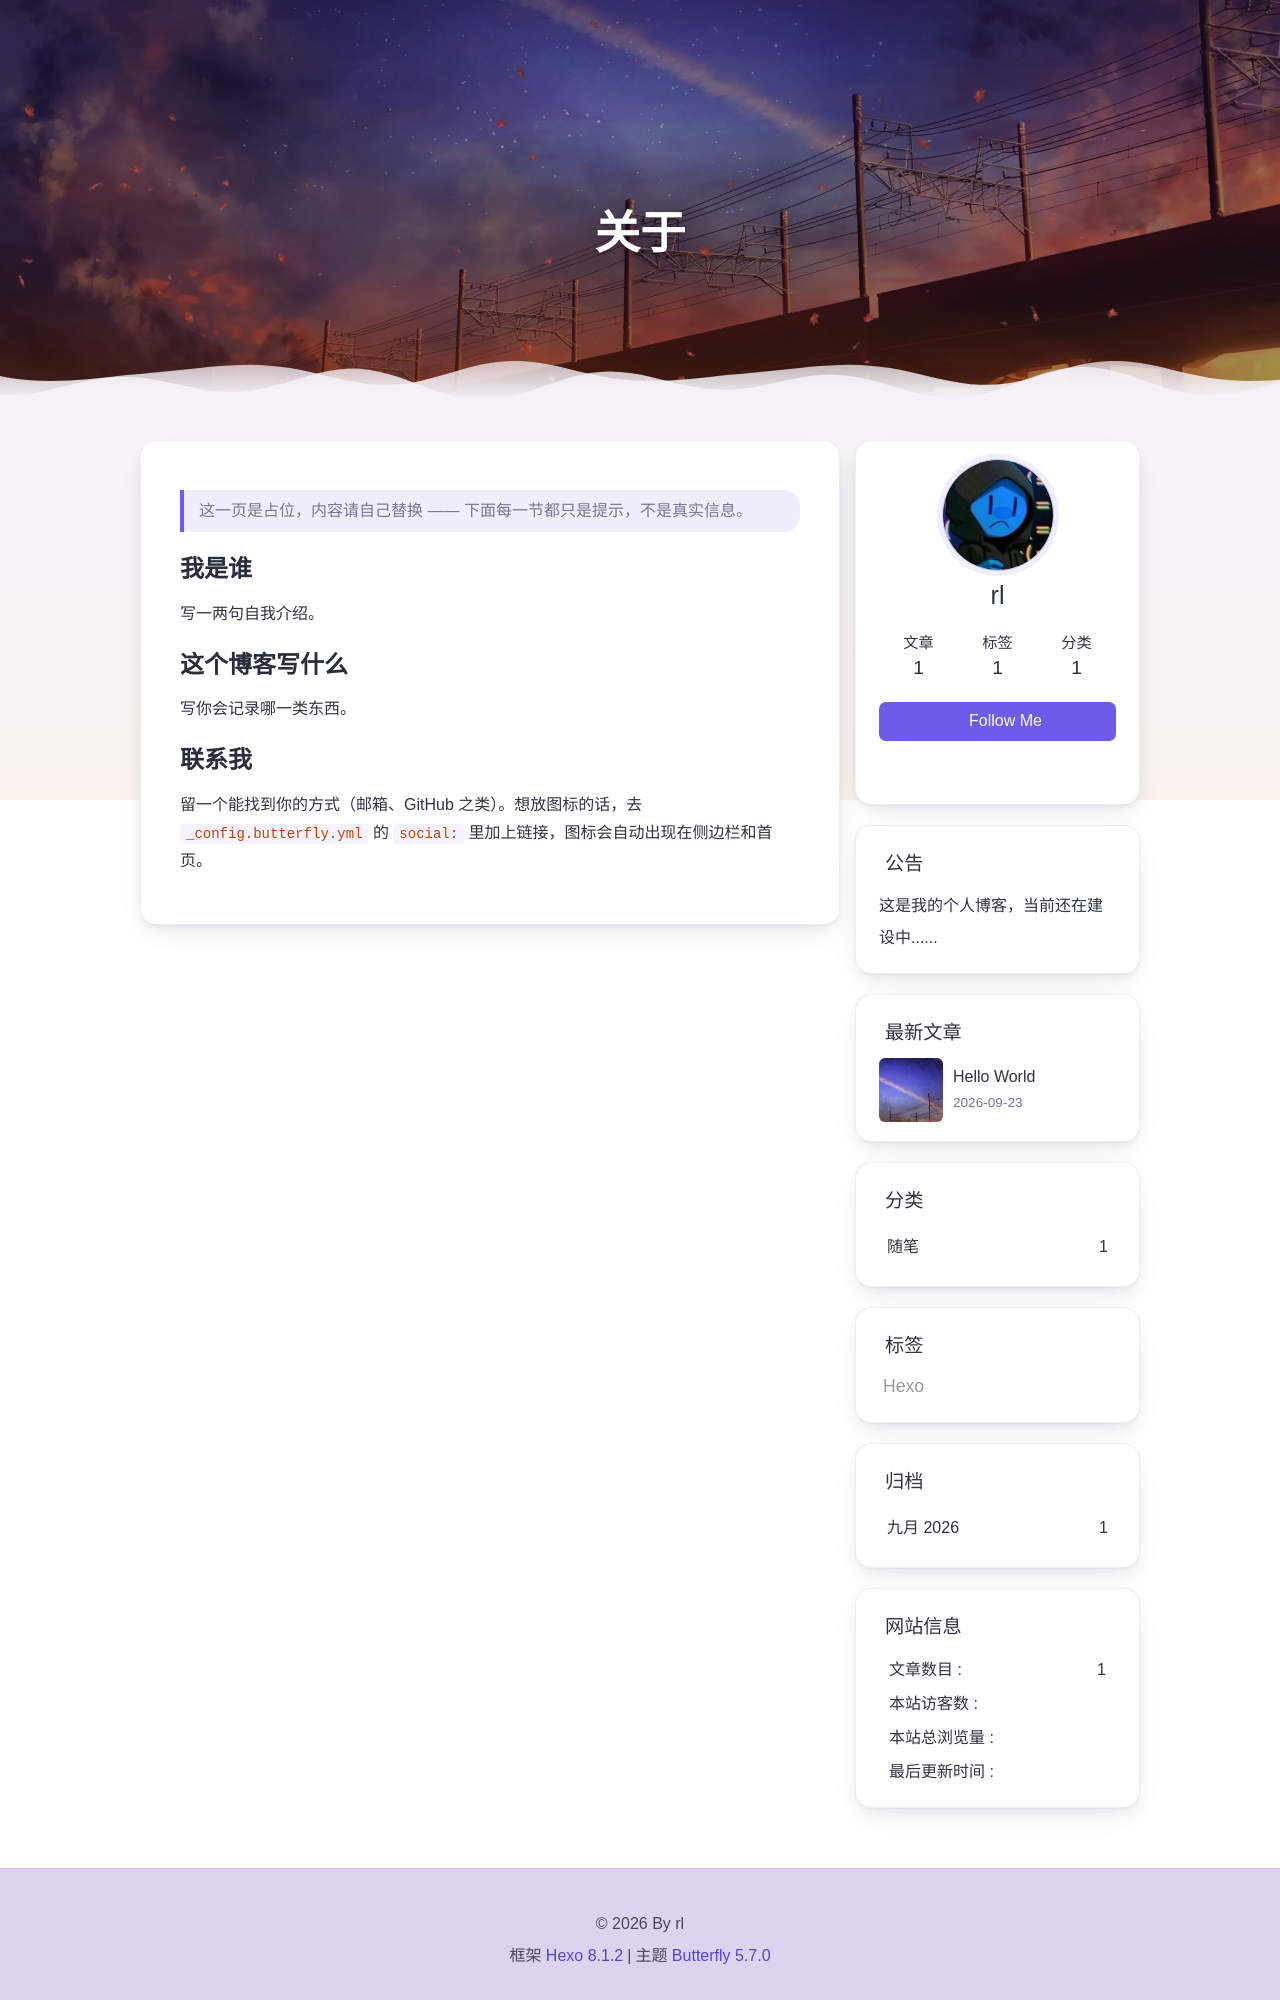

repository: rl4594/rl4594.github.io · page: about/index.html · generator: jekyll

---
title: 关于
date: 2026-09-22 00:00:00
---

> 这一页是占位，内容请自己替换 —— 下面每一节都只是提示，不是真实信息。

## 我是谁

写一两句自我介绍。

## 这个博客写什么

写你会记录哪一类东西。

## 联系我

留一个能找到你的方式（邮箱、GitHub 之类）。想放图标的话，去
`_config.butterfly.yml` 的 `social:` 里加上链接，图标会自动出现在侧边栏和首页
